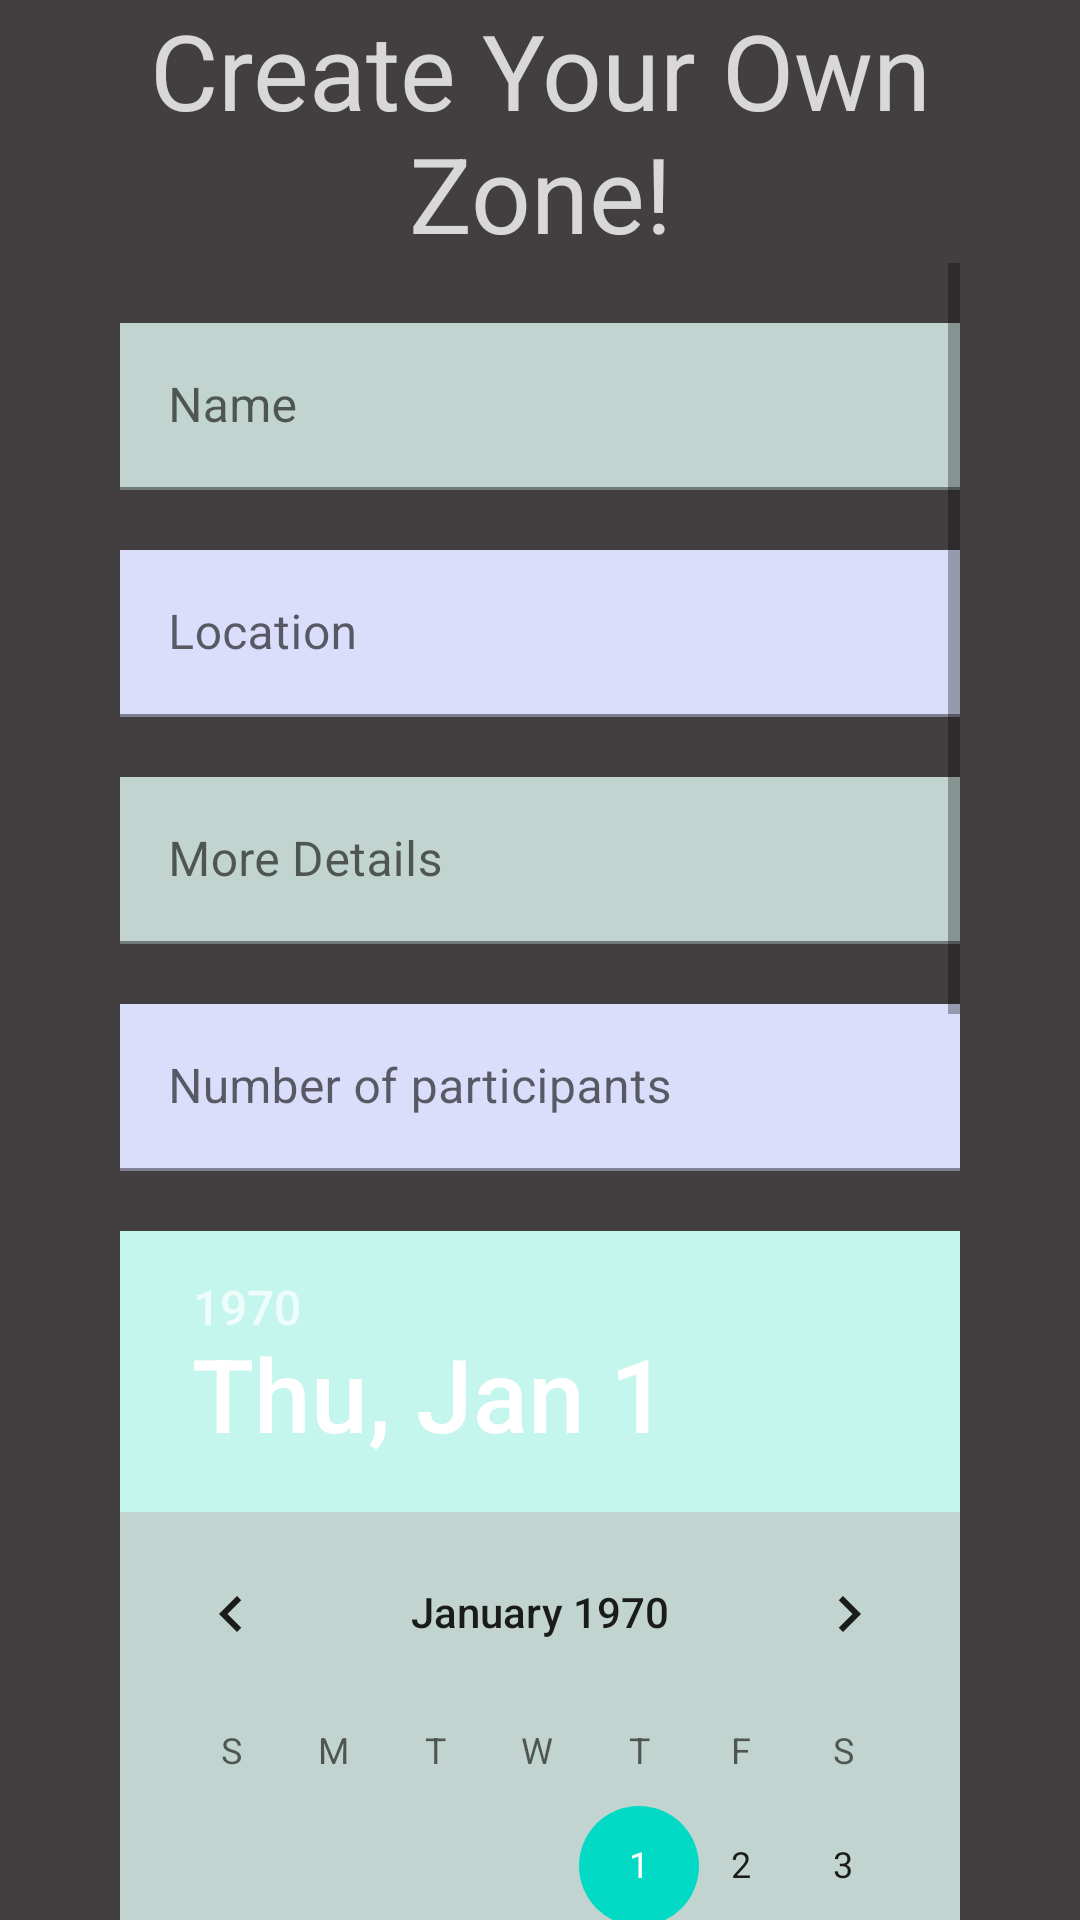

Here is an Android app screen rendered from its layout file. Give the layout XML and the strings, colors and styles it references.
<!-- AndroidManifest.xml: application theme Theme.Navogation_with_pages -->
<!-- res/layout/fragment_add.xml -->
<?xml version="1.0" encoding="utf-8"?>
<RelativeLayout xmlns:android="http://schemas.android.com/apk/res/android"
    xmlns:app="http://schemas.android.com/apk/res-auto"
    xmlns:tools="http://schemas.android.com/tools"
    android:id="@+id/add"
    android:layout_width="match_parent"
    android:layout_height="match_parent"
    android:background="#433E40"
    android:paddingHorizontal="40dp"
    tools:context=".ui.home.AddFragment">

    <TextView
        android:id="@+id/create_title"
        android:layout_width="wrap_content"
        android:layout_height="wrap_content"
        android:layout_centerHorizontal="true"
        android:fontFamily="sans-serif"
        android:text="Create Your Own Zone!"
        android:textAlignment="center"
        android:textColor="#CCFFFFFF"
        android:textSize="35dp" />

    <ScrollView
        android:layout_width="match_parent"
        android:layout_height="wrap_content"
        android:layout_below="@+id/create_title">

        <RelativeLayout
            android:layout_width="match_parent"
            android:layout_height="match_parent"
            android:layout_below="@+id/create_title"
            android:layout_marginVertical="20dp">

            <com.google.android.material.textfield.TextInputLayout
                android:id="@+id/name_field"
                android:layout_width="match_parent"
                android:layout_height="wrap_content"
                android:hint="Name">

                <com.google.android.material.textfield.TextInputEditText
                    android:layout_width="match_parent"
                    android:layout_height="wrap_content"
                    android:background="#D3DCF3EE"
                    android:fontFamily="sans-serif"
                    android:textColor="#000000"
                    android:textColorHint="#000000" />

            </com.google.android.material.textfield.TextInputLayout>

            <com.google.android.material.textfield.TextInputLayout
                android:id="@+id/location_field"
                android:layout_width="match_parent"
                android:layout_height="wrap_content"
                android:layout_below="@id/name_field"
                android:layout_marginVertical="20dp"
                android:hint="Location">

                <com.google.android.material.textfield.TextInputEditText
                    android:layout_width="match_parent"
                    android:layout_height="wrap_content"
                    android:background="#DBDEFA" />

            </com.google.android.material.textfield.TextInputLayout>

            <com.google.android.material.textfield.TextInputLayout
                android:id="@+id/details_field"
                android:layout_width="match_parent"
                android:layout_height="wrap_content"
                android:layout_below="@+id/location_field"
                android:hint="More Details">

                <com.google.android.material.textfield.TextInputEditText
                    android:layout_width="match_parent"
                    android:layout_height="wrap_content"
                    android:background="#D3DCF3EE" />

            </com.google.android.material.textfield.TextInputLayout>

            <com.google.android.material.textfield.TextInputLayout
                android:id="@+id/quota_field"
                android:layout_width="match_parent"
                android:layout_height="wrap_content"
                android:layout_below="@+id/details_field"
                android:layout_marginTop="20dp"
                android:hint="Number of participants">

                <com.google.android.material.textfield.TextInputEditText
                    android:layout_width="match_parent"
                    android:layout_height="wrap_content"
                    android:background="#DBDEFA"
                    android:inputType="number" />

            </com.google.android.material.textfield.TextInputLayout>


            <DatePicker
                android:id="@+id/date_picker"
                android:layout_width="match_parent"
                android:layout_height="wrap_content"
                android:layout_below="@+id/quota_field"
                android:layout_marginTop="20dp"
                android:background="#D3DCF3EE"
                android:hapticFeedbackEnabled="false"
                android:headerBackground="#C5F6ED" />

            <com.google.android.material.textfield.TextInputLayout
                android:id="@+id/category"
                style="@style/Widget.MaterialComponents.TextInputLayout.FilledBox.ExposedDropdownMenu"
                android:layout_width="match_parent"
                android:layout_height="wrap_content"
                android:paddingTop="20dp"
                android:hint="Choose Category"
                app:boxBackgroundColor="#DBDEFA"
                android:layout_below="@+id/date_picker"
                >

                <AutoCompleteTextView
                    android:id="@+id/selection"
                    android:layout_width="match_parent"
                    android:layout_height="wrap_content"
                    android:inputType="none" />

            </com.google.android.material.textfield.TextInputLayout>

            <TextView
                android:layout_width="wrap_content"
                android:layout_height="wrap_content"
                android:id="@+id/imgTxt"
                android:text="Choose An Image:"
                android:textSize="18dp"
                android:textColor="#CCFFFFFF"
                android:paddingTop="20dp"
                android:layout_below="@id/category"
                />

            <ImageView
                android:layout_width="match_parent"
                android:layout_height="wrap_content"
                android:id="@+id/image_field"
                android:src="@drawable/img"
                android:clickable="true"
                android:layout_below="@id/imgTxt"
                android:paddingTop="5dp"/>

            <com.google.android.material.button.MaterialButton
                android:id="@+id/post_button"
                style="@style/Widget.Material3.Button.ElevatedButton"
                android:layout_width="match_parent"
                android:layout_height="wrap_content"
                android:layout_below="@+id/image_field"
                android:layout_centerHorizontal="true"
                android:layout_marginHorizontal="5dp"
                android:layout_marginTop="20dp"
                android:backgroundTint="#6F77D1"
                android:text="Post"
                android:textColor="@color/white"
                android:textSize="20dp"
                app:cornerRadius="5dp" />


            <TextView
                android:layout_width="wrap_content"
                android:layout_height="wrap_content"
                android:layout_below="@+id/image_field"
                android:layout_marginTop="130dp"
                android:text="HOLD"
                android:textSize="20dp" />
        </RelativeLayout>

    </ScrollView>


</RelativeLayout>
<!-- resources referenced by this layout -->
<resources>
  <color name="white">#FFFFFFFF</color>
  <!-- drawable img: png bitmap (drawable, 119619 bytes) -->
  <style name="Theme.Navogation_with_pages" parent="Theme.MaterialComponents.DayNight.DarkActionBar">
  
      </style>
</resources>
